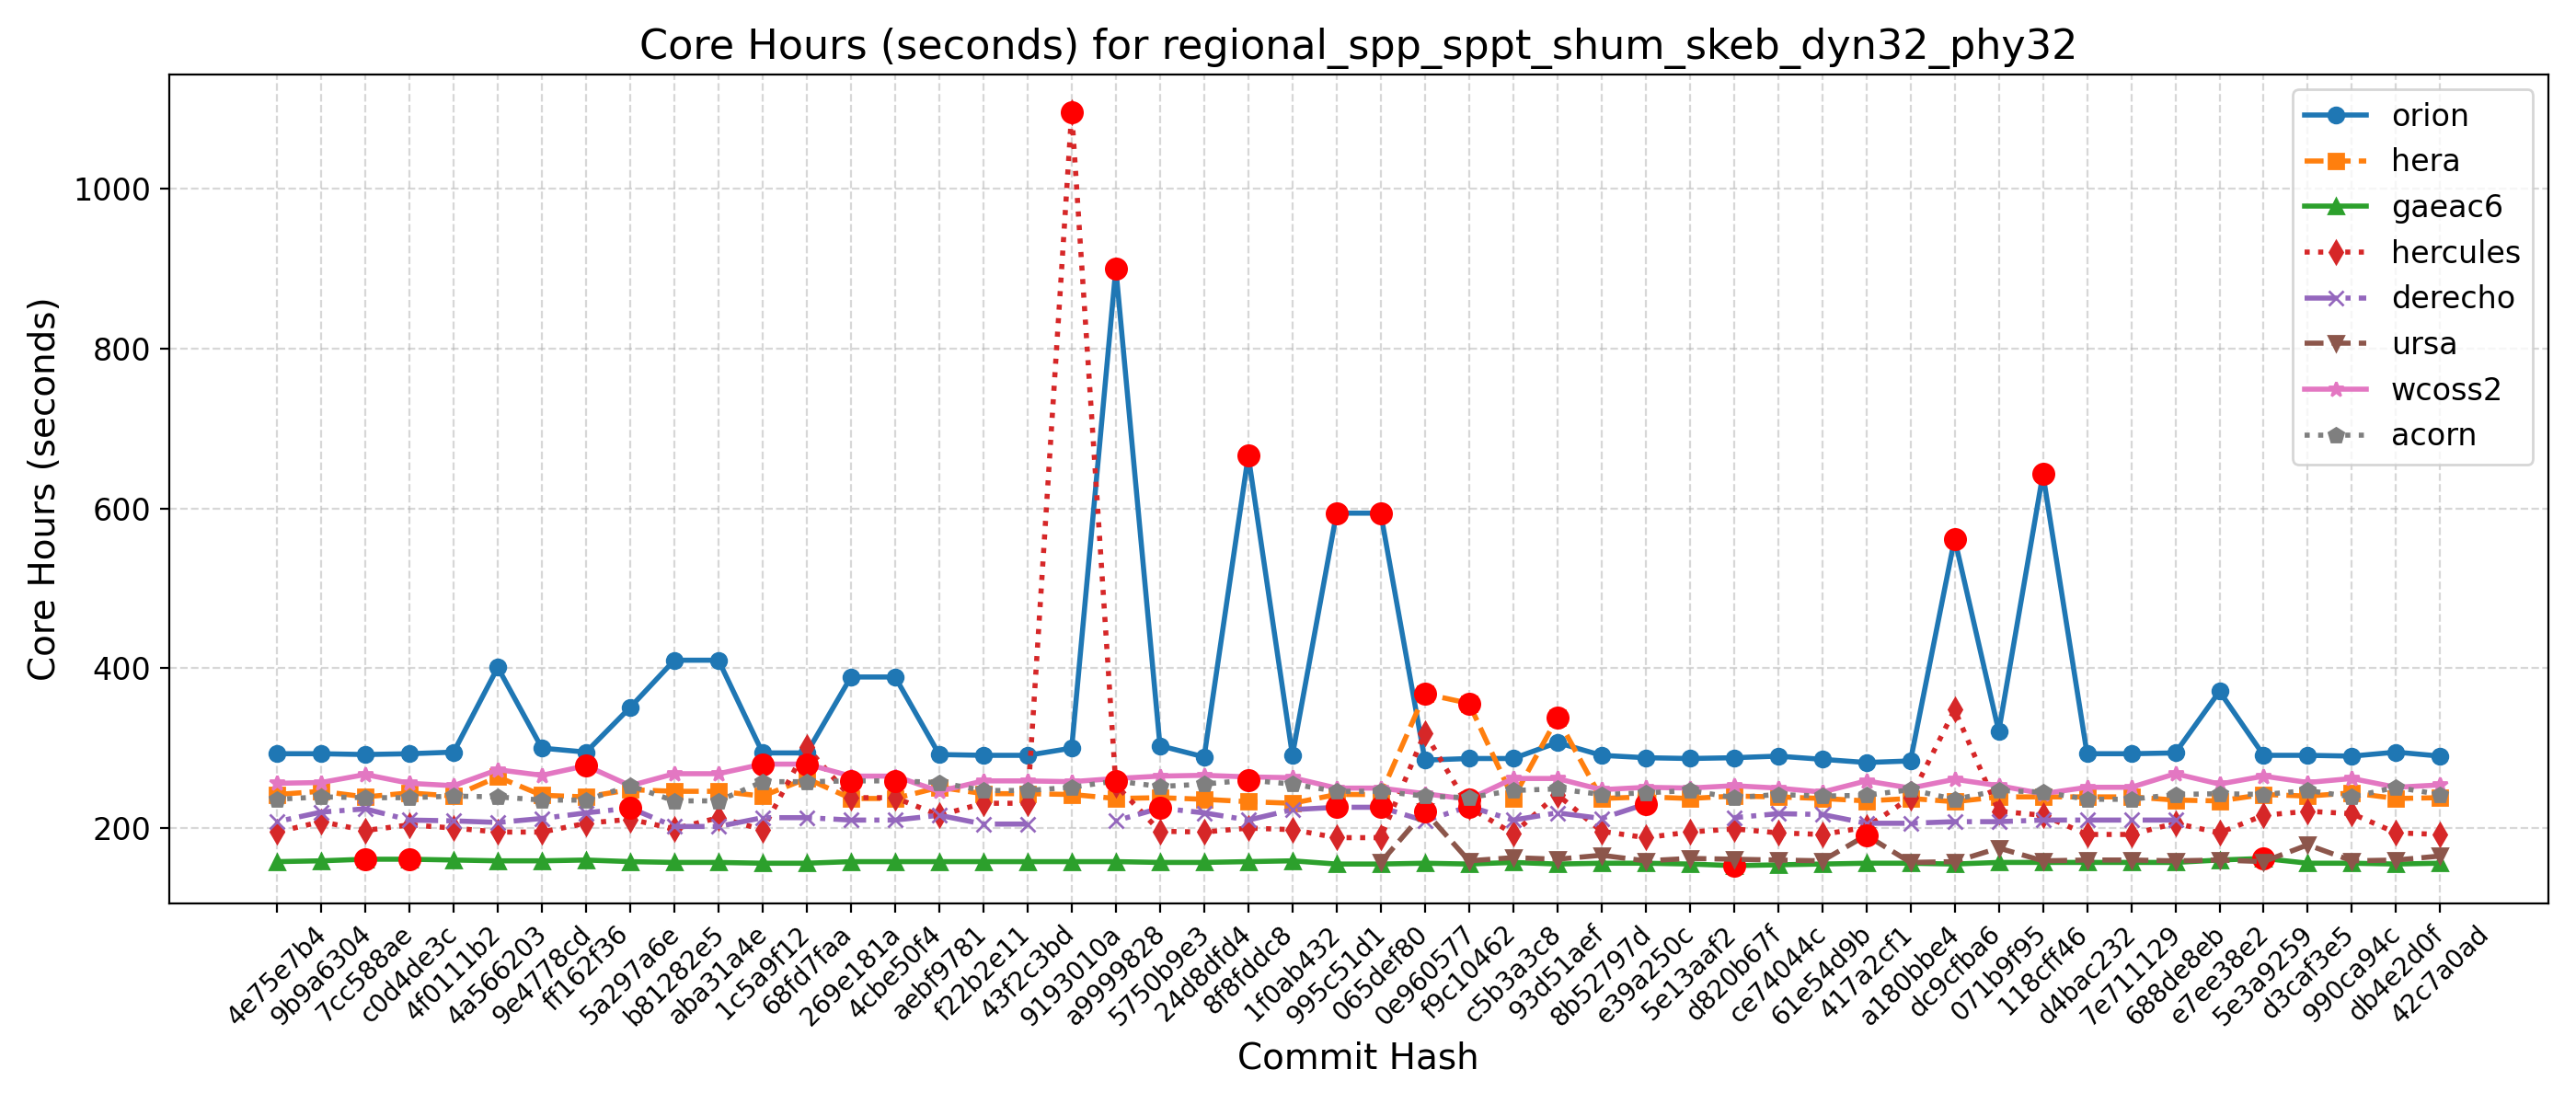

Source data for this figure (header and first rows):
Hash, Date, Message, orion, hera, gaeac6, hercules, derecho, ursa, wcoss2, acorn
42c7a0ad, 2025-09-22, Send surface ocean currents to ATM for S…, 290, 238, 156, 192, , 165, 254, 242
db4e2d0f, 2025-09-18, Replace icplocn2atm (integer) with use_o…, 295, 237, 155, 194, , 160, 251, 251
990ca94c, 2025-09-16, Update tests such that LSM and LANDICE a…, 290, 244, 156, 218, , 159, 262, 239
d3caf3e5, 2025-09-15, update mom6 to its main repo. 20250818 c…, 291, 240, 156, 221, , 179, 257, 247
5e3a9259, 2025-09-10, Introduce tuning parameter for convectiv…, 291, 242, 162, 216, , 158, 265, 242
e7ee38e2, 2025-09-08, Scale-aware 3DTKE EDMF and TTE-EDMF GFS …, 371, 234, 160, 194, , 160, 255, 243
688de8eb, 2025-09-04, Fix default cdmbgwd settings (#2788), 294, 235, 157, 206, 210, 159, 268, 242
7e711129, 2025-09-02, Use container with spack stack 1.9.2 (#2…, 293, 239, 157, 192, 210, 160, 251, 236
d4bac232, 2025-08-29, MPAS dycore + Atmosphere Generalization …, 293, 239, 157, 192, 210, 160, 251, 236
118cff46, 2025-08-25, Add FV3 grid mask for regional domains t…, 643, 239, 157, 216, 210, 159, 243, 245
071b9f95, 2025-08-22, Fix Restart IAU and Ultra-Low Reproducib…, 321, 239, 157, 221, 208, 175, 253, 247
dc9cfba6, 2025-08-19, Update CICE through 2025-07 and switch t…, 562, 233, 155, 348, 208, 158, 261, 236
a180bbe4, 2025-08-15, FV3: Fix Prate_avg and UPP call freq + F…, 284, 237, 156, 238, 206, 157, 250, 248
417a2cf1, 2025-08-13, Fix conus13km tests restart and decompos…, 282, 234, 156, 201, 206, 191, 259, 241
61e54d9b, 2025-08-11, Add two-way ocean-wave coupling feature …, 286, 237, 155, 192, 217, 159, 245, 240
ce74044c, 2025-08-06, Create a user-friendly "process model" t…, 290, 239, 154, 194, 218, 160, 250, 242
d820b67f, 2025-08-01, Update GOCART to v2.4.3 (#2819), 288, 240, 153, 199, 213, 161, 253, 238
5e13aaf2, 2025-07-29, Update DATM meshes and switch to bilinea…, 287, 237, 155, 195, , 162, 250, 247
e39a250c, 2025-07-24, Update FV3 hash to include UPP ss192/Urs…, 288, 239, 156, 188, 230, 159, 251, 244
8b52797d, 2025-07-21, Combination of 2684,2707,2771 (MERRA2 3-…, 291, 237, 156, 196, 212, 166, 248, 242
93d51aef, 2025-07-17, Exporting Canopy Variables from AQM to F…, 307, 338, 155, 242, 219, 161, 262, 249
c5b3a3c8, 2025-07-14, GFDLMP-v3 and TEMPO MP microphysics (#25…, 287, 237, 157, 193, 210, 163, 262, 247
f9c10462, 2025-07-11, Combination of several CCPP-physics PRs …, 287, 356, 155, 226, 227, 159, 236, 238
0e960577, 2025-07-09, Combination #2777 (maintask writes CMEPS…, 285, 368, 156, 319, 209, 221, 243, 240
065def80, 2025-07-07, Port UFS-WM to Ursa (#2471), 594, 242, 155, 188, 226, 157, 250, 246
995c51d1, 2025-07-03, Upgrade UFS-WM to spack-stack/1.9.2 (#26…, 594, 242, 155, 188, 226, , 250, 246
1f0ab432, 2025-07-01, Reduce WW3 memory use (#2624), 291, 231, 159, 198, 223, , 263, 255
8f8fddc8, 2025-06-30, Bring in scale-aware 3DTKE related chang…, 666, 233, 158, 200, 210, , 264, 260
24d8dfd4, 2025-06-26, Slight modification in orographic gravit…, 289, 236, 157, 195, 219, , 266, 255
5750b9e3, 2025-06-20, gcycle update (#2747), 303, 238, 157, 196, 225, , 265, 252
a9999828, 2025-06-12, Add a new parameter in dycore to control…, 900, 237, 158, 254, 209, , 262, 259
9193010a, 2025-06-06, In Noah-MP, set zero for canopy liquid a…, 300, 242, 158, 1096, , , 258, 251
43f2c3bd, 2025-06-04, Urgent Documentation Update for HSD Capa…, 291, 243, 158, 231, 205, , 259, 247
f22b2e11, 2025-06-02, Bug fix for surface roughness calculatio…, 291, 243, 158, 231, 205, , 259, 247
aebf9781, 2025-05-27, Fix bug to improve wave initialization b…, 292, 251, 158, 216, 216, , 246, 257
4cbe50f4, 2025-05-23, Add idealized, regional tropical cyclone…, 389, 237, 158, 238, 210, , 265, 259
269e181a, 2025-05-23, Add GFSv17 IAU restart tests without wav…, 389, 237, 158, 238, 210, , 265, 259
68fd7faa, 2025-05-15, Enable Hera, Hercules Gnu tests: cpld_de…, 294, 262, 156, 301, 213, , 280, 258
1c5a9f12, 2025-05-09, Add "ultra low" coupled configurations t…, 294, 240, 156, 198, 213, , 280, 258
aba31a4e, 2025-05-06, Resolve miscellaneous WM issues and upda…, 410, 246, 157, 213, 202, , 268, 234
b81282e5, 2025-05-05, Switch to vector remapping and bilinear …, 410, 246, 157, 199, 202, , 268, 234
5a297a6e, 2025-05-02, improve coupled model startup cost for w…, 351, 248, 158, 211, 225, , 253, 253
ff162f36, 2025-05-01, NSSL MP scheme updates + Stochastic Phys…, 295, 239, 160, 206, 219, , 278, 235
9e4778cd, 2025-04-25, Loosen restriction on optional arguments…, 300, 241, 159, 195, 212, , 266, 235
4a566203, 2025-04-23, CMake Atmosphere Dycore Generalization +…, 401, 264, 159, 195, 207, , 273, 239
4f0111b2, 2025-04-21, Add CMEPS log file at restart write; IAU…, 295, 240, 160, 200, 209, , 253, 240
c0d4de3c, 2025-04-18, Update mom6 to its main repository 20250…, 293, 244, 161, 204, 210, , 256, 238
7cc588ae, 2025-04-16, Add PIO configuration variables for CMEP…, 292, 239, 161, 197, 224, , 267, 238
9b9a6304, 2025-04-11, Memcheck fixes (#2655), 293, 246, 159, 208, 220, , 257, 239
4e75e7b4, 2025-04-10, Update upp submodule to the latest UPP (…, 293, 242, 158, 195, 208, , 256, 236
